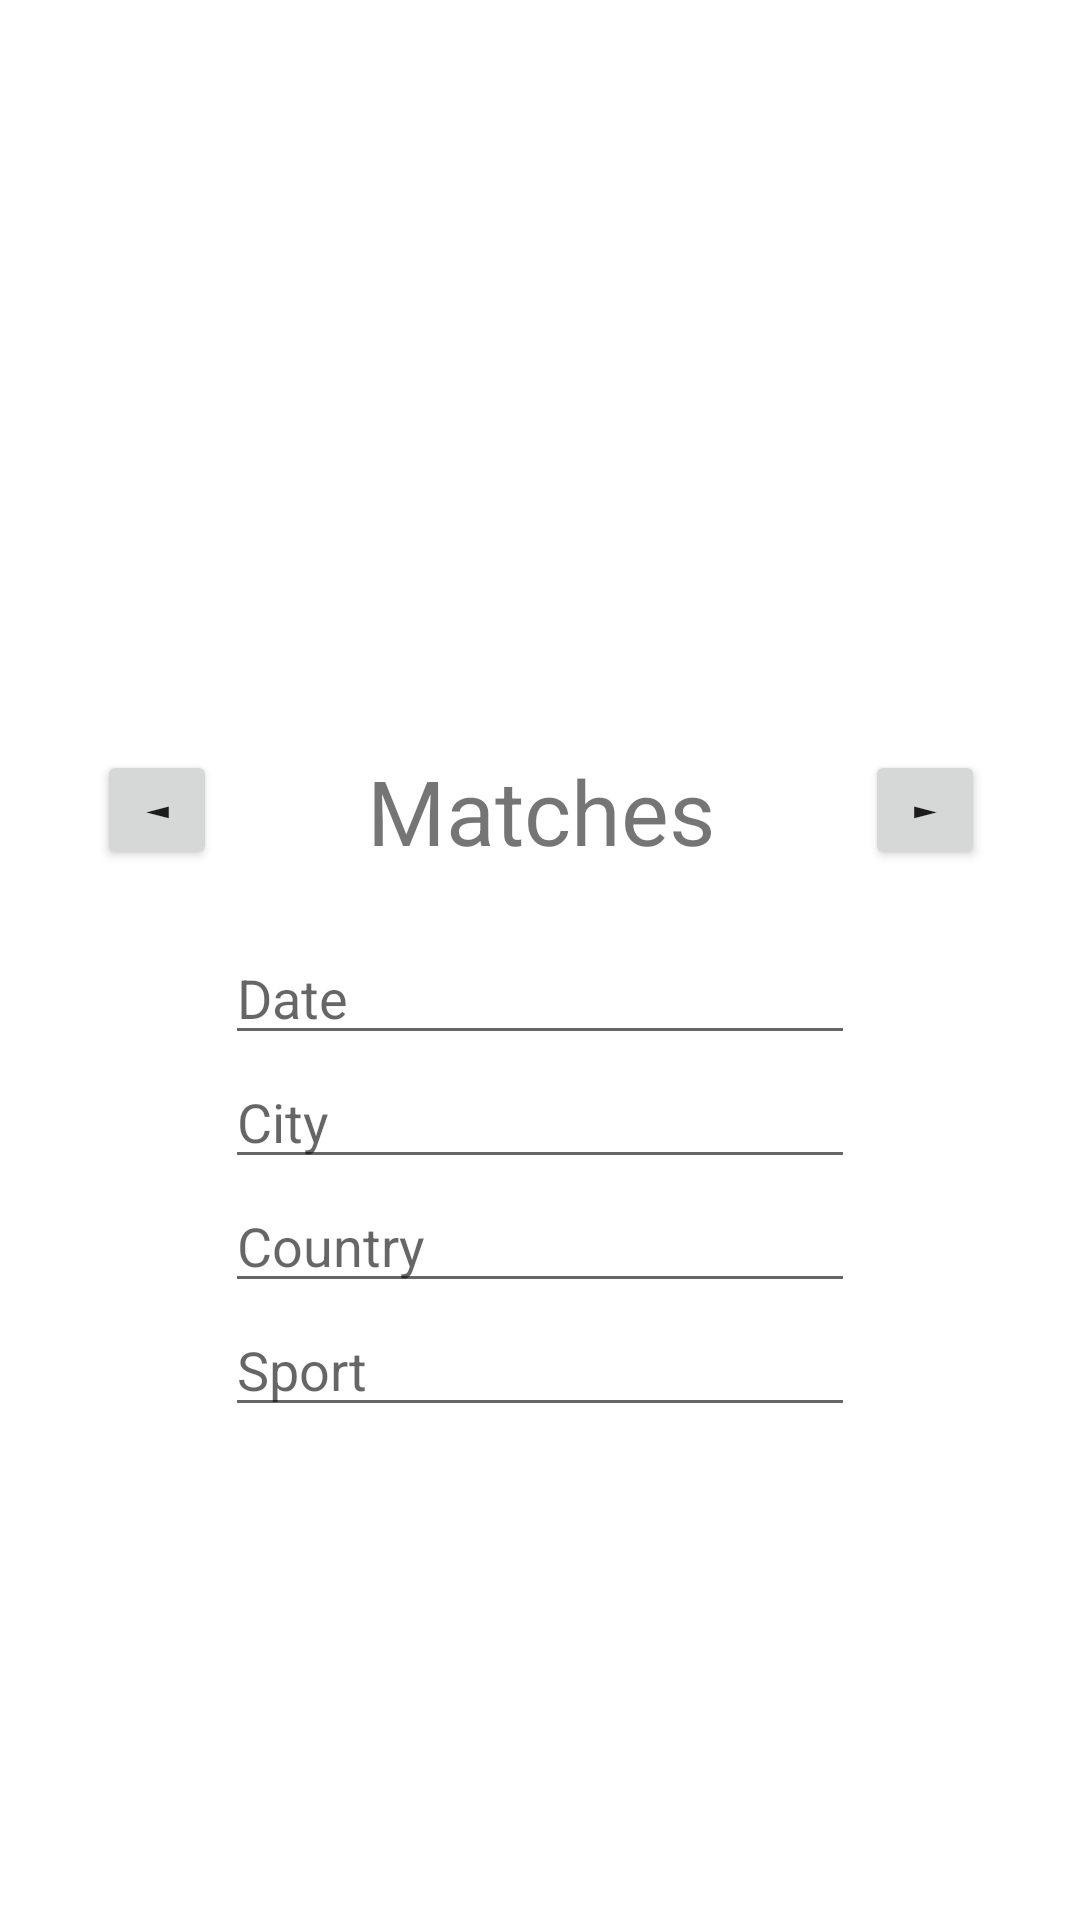

The Android layout XML behind this screen, and the referenced resources:
<!-- AndroidManifest.xml: application theme Theme.PTA -->
<!-- res/layout/fragment_remote.xml -->
<?xml version="1.0" encoding="utf-8"?>
<FrameLayout xmlns:android="http://schemas.android.com/apk/res/android"
    xmlns:app="http://schemas.android.com/apk/res-auto"
    xmlns:tools="http://schemas.android.com/tools"
    android:layout_width="match_parent"
    android:layout_height="match_parent"
    tools:context=".LocalFragment">

    <androidx.constraintlayout.widget.ConstraintLayout
        android:layout_width="match_parent"
        android:layout_height="match_parent">

        <TextView
            android:id="@+id/textView6"
            android:layout_width="wrap_content"
            android:layout_height="wrap_content"
            android:layout_marginTop="250dp"
            android:text="Matches"
            android:textSize="30sp"
            app:layout_constraintEnd_toEndOf="parent"
            app:layout_constraintHorizontal_bias="0.501"
            app:layout_constraintStart_toStartOf="parent"
            app:layout_constraintTop_toTopOf="parent" />

        <EditText
            android:id="@+id/matchDate"
            android:layout_width="wrap_content"
            android:layout_height="wrap_content"
            android:layout_marginTop="20dp"
            android:ems="10"
            android:hint="Date"
            android:inputType="text"
            app:layout_constraintEnd_toEndOf="parent"
            app:layout_constraintStart_toStartOf="parent"
            app:layout_constraintTop_toBottomOf="@+id/textView6" />

        <EditText
            android:id="@+id/matchCity"
            android:layout_width="wrap_content"
            android:layout_height="wrap_content"
            android:ems="10"
            android:hint="City"
            android:inputType="textPersonName"
            app:layout_constraintEnd_toEndOf="parent"
            app:layout_constraintStart_toStartOf="parent"
            app:layout_constraintTop_toBottomOf="@+id/matchDate" />

        <EditText
            android:id="@+id/matchCountry"
            android:layout_width="wrap_content"
            android:layout_height="wrap_content"
            android:ems="10"
            android:hint="Country"
            android:inputType="textPersonName"
            app:layout_constraintEnd_toEndOf="parent"
            app:layout_constraintStart_toStartOf="parent"
            app:layout_constraintTop_toBottomOf="@+id/matchCity" />

        <EditText
            android:id="@+id/matchSport"
            android:layout_width="wrap_content"
            android:layout_height="wrap_content"
            android:ems="10"
            android:hint="Sport"
            android:inputType="textPersonName"
            app:layout_constraintEnd_toEndOf="parent"
            app:layout_constraintStart_toStartOf="parent"
            app:layout_constraintTop_toBottomOf="@+id/matchCountry" />

        <Button
            android:id="@+id/matchesNew"
            android:layout_width="wrap_content"
            android:layout_height="40dp"
            android:layout_marginEnd="100dp"
            android:text="NEW"
            android:textSize="12sp"
            app:layout_constraintEnd_toEndOf="parent"
            app:layout_constraintStart_toStartOf="parent"
            app:layout_constraintTop_toBottomOf="@+id/newPlayer" />

        <Button
            android:id="@+id/matchesRemove"
            android:layout_width="wrap_content"
            android:layout_height="40dp"
            android:layout_marginStart="100dp"
            android:text="DELETE"
            android:textSize="12sp"
            app:layout_constraintEnd_toEndOf="parent"
            app:layout_constraintStart_toStartOf="parent"
            app:layout_constraintTop_toBottomOf="@+id/newPlayer" />

        <Button
            android:id="@+id/matchesNext"
            android:layout_width="40dp"
            android:layout_height="40dp"
            android:layout_marginStart="50dp"
            android:layout_marginTop="250dp"
            android:text="►"
            android:textSize="12sp"
            app:layout_constraintStart_toEndOf="@+id/textView6"
            app:layout_constraintTop_toTopOf="parent" />

        <Button
            android:id="@+id/addPlayer"
            android:layout_width="40dp"
            android:layout_height="40dp"
            android:layout_marginStart="10dp"
            android:layout_marginTop="410dp"
            android:text="+"
            android:textSize="12sp"
            app:layout_constraintStart_toEndOf="@+id/newPlayer"
            app:layout_constraintTop_toBottomOf="@+id/matchesNext" />

        <Button
            android:id="@+id/matchesPrev"
            android:layout_width="40dp"
            android:layout_height="40dp"
            android:layout_marginTop="250dp"
            android:layout_marginEnd="50dp"
            android:text="◄"
            android:textSize="12sp"
            app:layout_constraintEnd_toStartOf="@+id/textView6"
            app:layout_constraintTop_toTopOf="parent" />

        <Button
            android:id="@+id/removePlayer"
            android:layout_width="40dp"
            android:layout_height="40dp"
            android:layout_marginTop="410dp"
            android:layout_marginEnd="10dp"
            android:text="-"
            android:textSize="12sp"
            app:layout_constraintEnd_toStartOf="@+id/newPlayer"
            app:layout_constraintTop_toBottomOf="@+id/matchesPrev" />

        <Button
            android:id="@+id/update"
            android:layout_width="wrap_content"
            android:layout_height="wrap_content"
            android:text="SAVE"
            app:layout_constraintBottom_toBottomOf="parent"
            app:layout_constraintEnd_toEndOf="parent"
            app:layout_constraintStart_toStartOf="parent"
            app:layout_constraintTop_toBottomOf="@+id/matchesNew" />

        <ListView
            android:id="@+id/matchPlayers"
            android:layout_width="200dp"
            android:layout_height="200dp"
            app:layout_constraintEnd_toEndOf="parent"
            app:layout_constraintStart_toStartOf="parent"
            app:layout_constraintTop_toBottomOf="@+id/matchSport" />

        <EditText
            android:id="@+id/newPlayer"
            android:layout_width="wrap_content"
            android:layout_height="wrap_content"
            android:ems="10"
            android:hint="Add player/team"
            android:inputType="textPersonName"
            app:layout_constraintEnd_toEndOf="parent"
            app:layout_constraintStart_toStartOf="parent"
            app:layout_constraintTop_toBottomOf="@+id/matchPlayers" />

    </androidx.constraintlayout.widget.ConstraintLayout>
</FrameLayout>
<!-- resources referenced by this layout -->
<resources>
  <style name="Theme.PTA" parent="Theme.MaterialComponents.DayNight.NoActionBar">
          
          <item name="colorPrimary">@color/purple_500</item>
          <item name="colorPrimaryVariant">@color/purple_700</item>
          <item name="colorOnPrimary">@color/white</item>
          
          <item name="colorSecondary">@color/teal_200</item>
          <item name="colorSecondaryVariant">@color/teal_700</item>
          <item name="colorOnSecondary">@color/black</item>
          
          <item name="android:statusBarColor" tools:targetApi="l">?attr/colorPrimaryVariant</item>
          
      </style>
  <!-- not gathered from this repository: default colours our renderer supplied (Android Studio template values) -->
  <color name="purple_500">#FF6200EE</color>
  <color name="purple_700">#FF3700B3</color>
  <color name="teal_200">#FF03DAC5</color>
  <color name="teal_700">#FF018786</color>
  <color name="black">#FF000000</color>
  <color name="white">#FFFFFFFF</color>
</resources>
